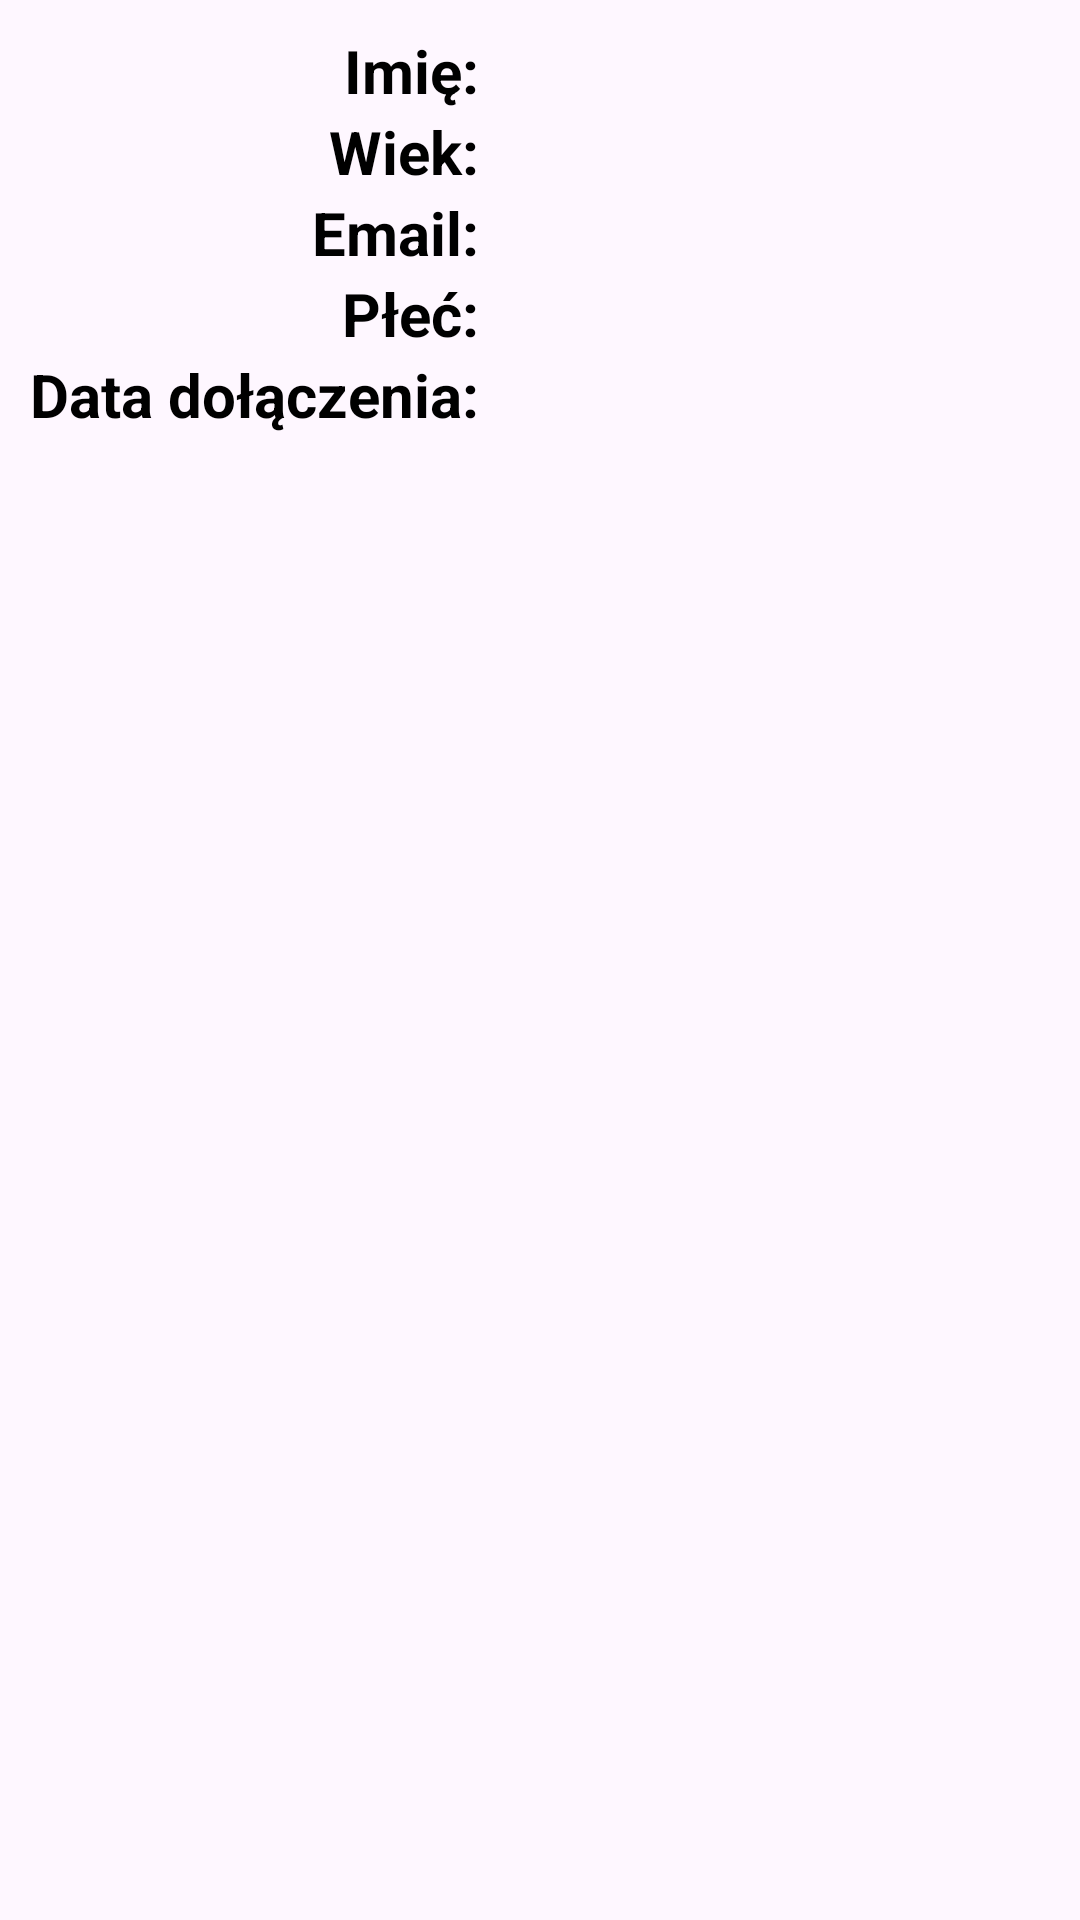

The Android layout XML behind this screen, and the referenced resources:
<!-- AndroidManifest.xml: application theme Theme.VrescieAndroid -->
<!-- res/layout/profile_item.xml -->
<LinearLayout xmlns:android="http://schemas.android.com/apk/res/android"
    android:layout_width="match_parent"
    android:layout_height="wrap_content"
    android:orientation="horizontal"
    android:padding="10dp">

    
    <LinearLayout
        android:layout_width="wrap_content"
        android:layout_height="wrap_content"
        android:orientation="vertical"
        android:layout_gravity="end"
        >

        <TextView
            android:layout_width="wrap_content"
            android:layout_height="wrap_content"
            android:text="@string/name_pl"
            android:textSize="20sp"
            android:textStyle="bold"
            android:textColor="@color/black"
            android:layout_gravity="end"

            />

        <TextView
            android:layout_width="wrap_content"
            android:layout_height="wrap_content"
            android:text="@string/age_pl"
            android:textSize="20sp"
            android:textStyle="bold"
            android:textColor="@color/black"
            android:layout_gravity="end"

            />

        <TextView
            android:layout_width="wrap_content"
            android:layout_height="wrap_content"
            android:text="@string/email_pl"
            android:textSize="20sp"
            android:textStyle="bold"
            android:textColor="@color/black"
            android:layout_gravity="end"

            />

        <TextView
            android:layout_width="wrap_content"
            android:layout_height="wrap_content"
            android:text="@string/gender"
            android:textSize="20sp"
            android:textStyle="bold"
            android:textColor="@color/black"
            android:layout_gravity="end"

            />

        <TextView
            android:layout_width="wrap_content"
            android:layout_height="wrap_content"
            android:text="@string/join_time_pl"
            android:textSize="20sp"
            android:textStyle="bold"
            android:textColor="@color/black"
            android:layout_gravity="end"

            />

    </LinearLayout>

    
    <LinearLayout
        android:layout_width="match_parent"
        android:layout_height="wrap_content"
        android:orientation="vertical"
        android:layout_marginStart="16dp">

        <TextView
            android:id="@+id/nameTextView"
            android:layout_width="wrap_content"
            android:layout_height="wrap_content"
            android:textSize="20sp"
            android:textColor="@color/black"
            />

        <TextView
            android:id="@+id/ageTextView"
            android:layout_width="wrap_content"
            android:layout_height="wrap_content"
            android:textSize="20sp"
            android:textColor="@color/black"
            />

        <TextView
            android:id="@+id/emailTextView"
            android:layout_width="wrap_content"
            android:layout_height="wrap_content"
            android:textSize="20sp"
            android:textColor="@color/black"
            />

        <TextView
            android:id="@+id/genderTextView"
            android:layout_width="wrap_content"
            android:layout_height="wrap_content"
            android:textSize="20sp"
            android:textColor="@color/black"
            />

        <TextView
            android:id="@+id/joinTimeTextView"
            android:layout_width="wrap_content"
            android:layout_height="wrap_content"
            android:textSize="20sp"
            android:textColor="@color/black"
            />

    </LinearLayout>

</LinearLayout>
<!-- resources referenced by this layout -->
<resources>
  <color name="black">#FF000000</color>
  <string name="age_pl">Wiek:</string>
  <string name="email_pl">Email:</string>
  <string name="gender">Płeć:</string>
  <string name="join_time_pl">Data dołączenia:</string>
  <string name="name_pl">Imię:</string>
  <style name="Theme.VrescieAndroid" parent="Base.Theme.VrescieAndroid" />
  <style name="Base.Theme.VrescieAndroid" parent="Theme.Material3.DayNight.NoActionBar">
          
          
      </style>
</resources>
